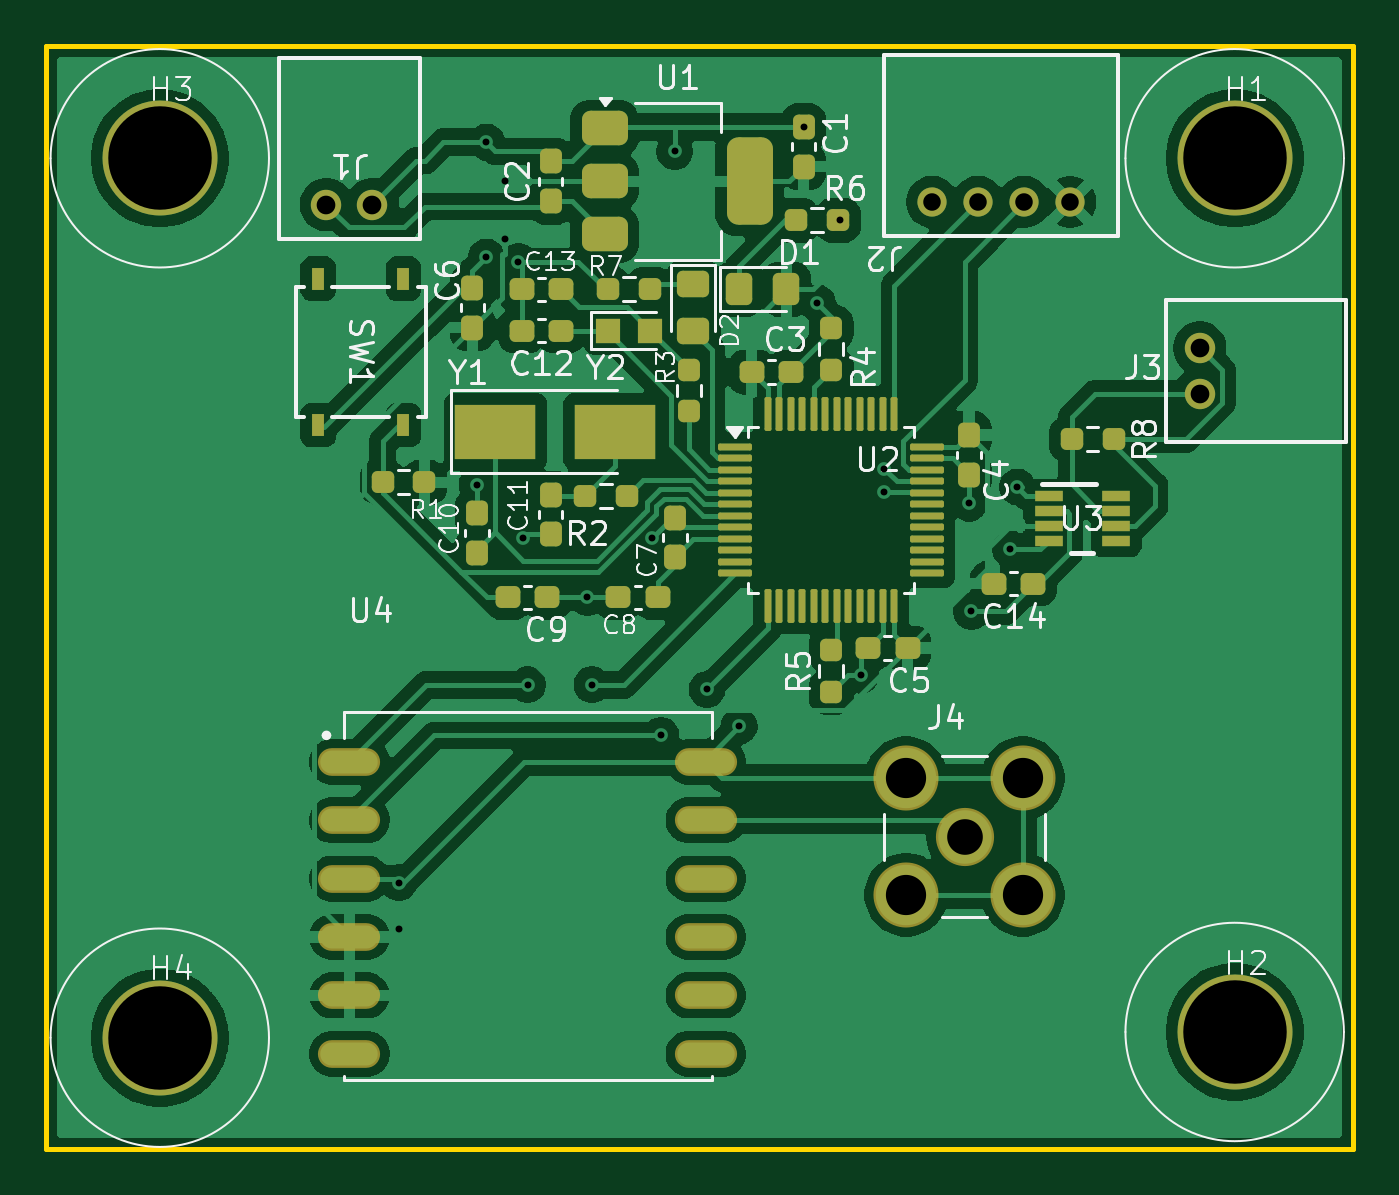
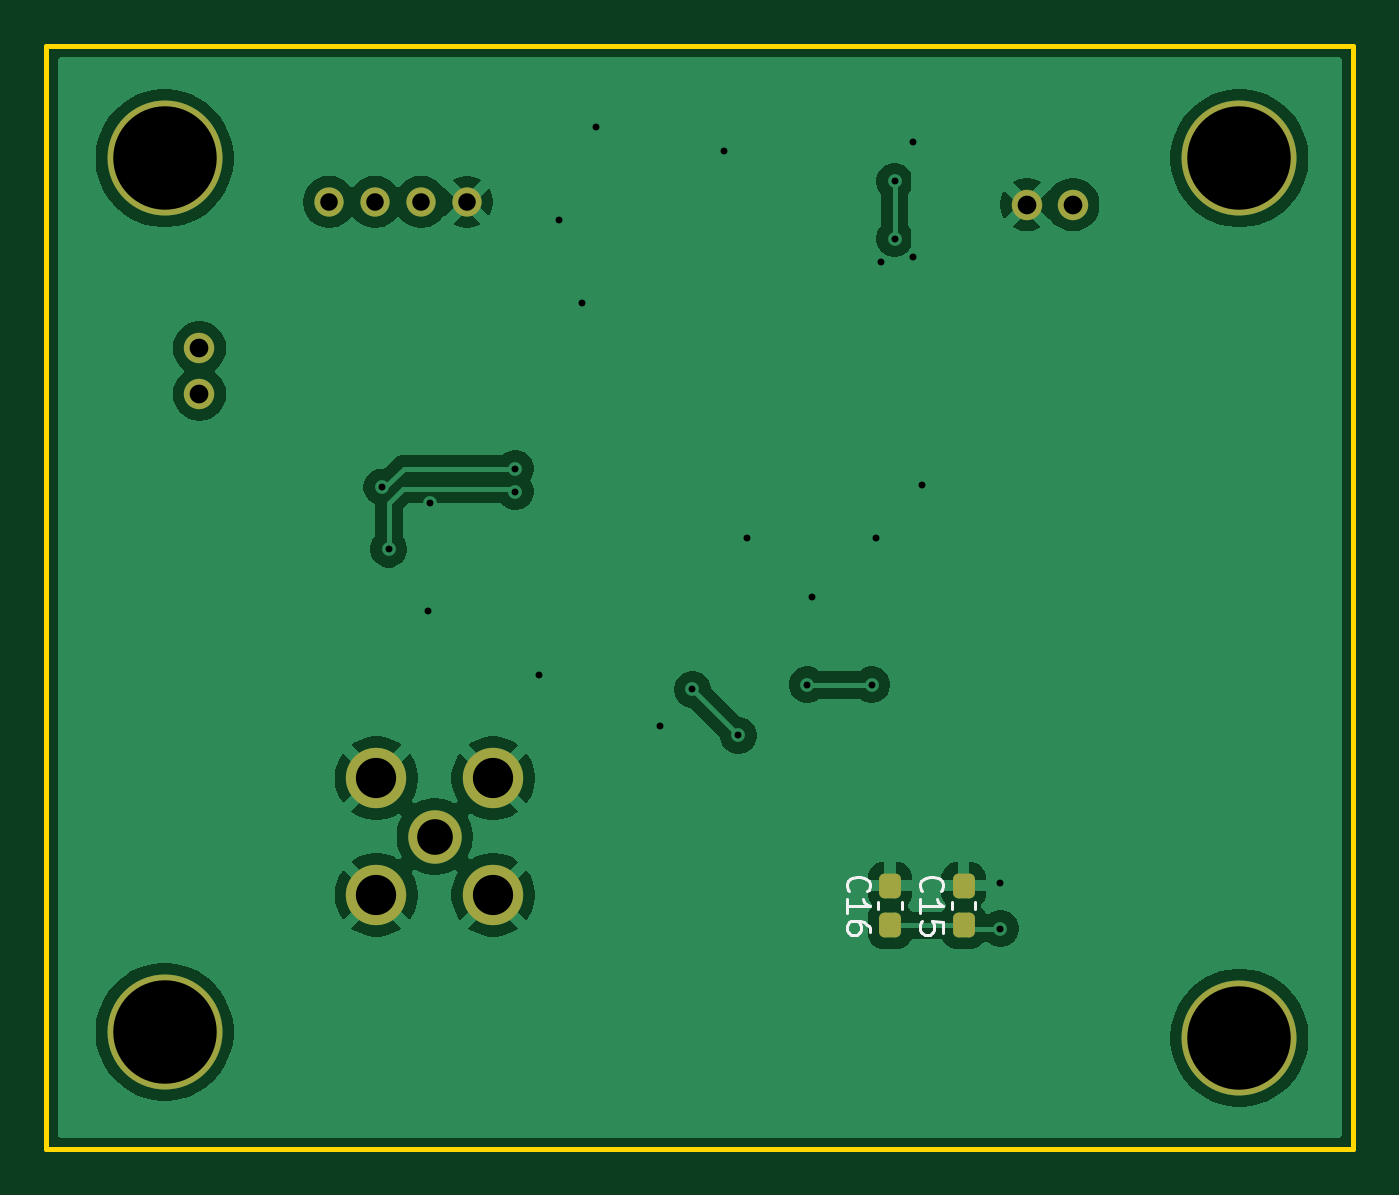
Circuit board: 11 layer files. Board 56.8 x 48.0 mm.
- bottom_copper: GPS-B_Cu.gbr (54689 bytes)
- bottom_mask: GPS-B_Mask.gbr (1859 bytes)
- paste: GPS-B_Paste.gbr (1276 bytes)
- bottom_silk: GPS-B_Silkscreen.gbr (6083 bytes)
- outline: GPS-Edge_Cuts.gbr (668 bytes)
- top_copper: GPS-F_Cu.gbr (132848 bytes)
- top_mask: GPS-F_Mask.gbr (6822 bytes)
- paste: GPS-F_Paste.gbr (46052 bytes)
- top_silk: GPS-F_Silkscreen.gbr (57551 bytes)
- drill: GPS-NPTH.drl (281 bytes)
- drill: GPS-PTH.drl (1298 bytes)

=== bottom_copper: GPS-B_Cu.gbr (54689 bytes, source omitted) ===
=== bottom_mask: GPS-B_Mask.gbr (1859 bytes, source withheld) ===
=== paste: GPS-B_Paste.gbr (1276 bytes, source withheld) ===
=== bottom_silk: GPS-B_Silkscreen.gbr ===
G04 #@! TF.GenerationSoftware,KiCad,Pcbnew,9.0.0*
G04 #@! TF.CreationDate,2025-04-23T00:46:07-04:00*
G04 #@! TF.ProjectId,GPS,4750532e-6b69-4636-9164-5f7063625858,rev?*
G04 #@! TF.SameCoordinates,Original*
G04 #@! TF.FileFunction,Legend,Bot*
G04 #@! TF.FilePolarity,Positive*
%FSLAX46Y46*%
G04 Gerber Fmt 4.6, Leading zero omitted, Abs format (unit mm)*
G04 Created by KiCad (PCBNEW 9.0.0) date 2025-04-23 00:46:07*
%MOMM*%
%LPD*%
G01*
G04 APERTURE LIST*
G04 Aperture macros list*
%AMRoundRect*
0 Rectangle with rounded corners*
0 $1 Rounding radius*
0 $2 $3 $4 $5 $6 $7 $8 $9 X,Y pos of 4 corners*
0 Add a 4 corners polygon primitive as box body*
4,1,4,$2,$3,$4,$5,$6,$7,$8,$9,$2,$3,0*
0 Add four circle primitives for the rounded corners*
1,1,$1+$1,$2,$3*
1,1,$1+$1,$4,$5*
1,1,$1+$1,$6,$7*
1,1,$1+$1,$8,$9*
0 Add four rect primitives between the rounded corners*
20,1,$1+$1,$2,$3,$4,$5,0*
20,1,$1+$1,$4,$5,$6,$7,0*
20,1,$1+$1,$6,$7,$8,$9,0*
20,1,$1+$1,$8,$9,$2,$3,0*%
G04 Aperture macros list end*
%ADD10C,0.150000*%
%ADD11C,0.120000*%
%ADD12C,1.320800*%
%ADD13C,5.000000*%
%ADD14C,2.325000*%
%ADD15C,2.625000*%
%ADD16C,1.270000*%
%ADD17RoundRect,0.237500X0.237500X-0.300000X0.237500X0.300000X-0.237500X0.300000X-0.237500X-0.300000X0*%
G04 APERTURE END LIST*
D10*
X150989580Y-89357142D02*
X151037200Y-89309523D01*
X151037200Y-89309523D02*
X151084819Y-89166666D01*
X151084819Y-89166666D02*
X151084819Y-89071428D01*
X151084819Y-89071428D02*
X151037200Y-88928571D01*
X151037200Y-88928571D02*
X150941961Y-88833333D01*
X150941961Y-88833333D02*
X150846723Y-88785714D01*
X150846723Y-88785714D02*
X150656247Y-88738095D01*
X150656247Y-88738095D02*
X150513390Y-88738095D01*
X150513390Y-88738095D02*
X150322914Y-88785714D01*
X150322914Y-88785714D02*
X150227676Y-88833333D01*
X150227676Y-88833333D02*
X150132438Y-88928571D01*
X150132438Y-88928571D02*
X150084819Y-89071428D01*
X150084819Y-89071428D02*
X150084819Y-89166666D01*
X150084819Y-89166666D02*
X150132438Y-89309523D01*
X150132438Y-89309523D02*
X150180057Y-89357142D01*
X151084819Y-90309523D02*
X151084819Y-89738095D01*
X151084819Y-90023809D02*
X150084819Y-90023809D01*
X150084819Y-90023809D02*
X150227676Y-89928571D01*
X150227676Y-89928571D02*
X150322914Y-89833333D01*
X150322914Y-89833333D02*
X150370533Y-89738095D01*
X150084819Y-91166666D02*
X150084819Y-90976190D01*
X150084819Y-90976190D02*
X150132438Y-90880952D01*
X150132438Y-90880952D02*
X150180057Y-90833333D01*
X150180057Y-90833333D02*
X150322914Y-90738095D01*
X150322914Y-90738095D02*
X150513390Y-90690476D01*
X150513390Y-90690476D02*
X150894342Y-90690476D01*
X150894342Y-90690476D02*
X150989580Y-90738095D01*
X150989580Y-90738095D02*
X151037200Y-90785714D01*
X151037200Y-90785714D02*
X151084819Y-90880952D01*
X151084819Y-90880952D02*
X151084819Y-91071428D01*
X151084819Y-91071428D02*
X151037200Y-91166666D01*
X151037200Y-91166666D02*
X150989580Y-91214285D01*
X150989580Y-91214285D02*
X150894342Y-91261904D01*
X150894342Y-91261904D02*
X150656247Y-91261904D01*
X150656247Y-91261904D02*
X150561009Y-91214285D01*
X150561009Y-91214285D02*
X150513390Y-91166666D01*
X150513390Y-91166666D02*
X150465771Y-91071428D01*
X150465771Y-91071428D02*
X150465771Y-90880952D01*
X150465771Y-90880952D02*
X150513390Y-90785714D01*
X150513390Y-90785714D02*
X150561009Y-90738095D01*
X150561009Y-90738095D02*
X150656247Y-90690476D01*
X147789580Y-89357142D02*
X147837200Y-89309523D01*
X147837200Y-89309523D02*
X147884819Y-89166666D01*
X147884819Y-89166666D02*
X147884819Y-89071428D01*
X147884819Y-89071428D02*
X147837200Y-88928571D01*
X147837200Y-88928571D02*
X147741961Y-88833333D01*
X147741961Y-88833333D02*
X147646723Y-88785714D01*
X147646723Y-88785714D02*
X147456247Y-88738095D01*
X147456247Y-88738095D02*
X147313390Y-88738095D01*
X147313390Y-88738095D02*
X147122914Y-88785714D01*
X147122914Y-88785714D02*
X147027676Y-88833333D01*
X147027676Y-88833333D02*
X146932438Y-88928571D01*
X146932438Y-88928571D02*
X146884819Y-89071428D01*
X146884819Y-89071428D02*
X146884819Y-89166666D01*
X146884819Y-89166666D02*
X146932438Y-89309523D01*
X146932438Y-89309523D02*
X146980057Y-89357142D01*
X147884819Y-90309523D02*
X147884819Y-89738095D01*
X147884819Y-90023809D02*
X146884819Y-90023809D01*
X146884819Y-90023809D02*
X147027676Y-89928571D01*
X147027676Y-89928571D02*
X147122914Y-89833333D01*
X147122914Y-89833333D02*
X147170533Y-89738095D01*
X146884819Y-91214285D02*
X146884819Y-90738095D01*
X146884819Y-90738095D02*
X147361009Y-90690476D01*
X147361009Y-90690476D02*
X147313390Y-90738095D01*
X147313390Y-90738095D02*
X147265771Y-90833333D01*
X147265771Y-90833333D02*
X147265771Y-91071428D01*
X147265771Y-91071428D02*
X147313390Y-91166666D01*
X147313390Y-91166666D02*
X147361009Y-91214285D01*
X147361009Y-91214285D02*
X147456247Y-91261904D01*
X147456247Y-91261904D02*
X147694342Y-91261904D01*
X147694342Y-91261904D02*
X147789580Y-91214285D01*
X147789580Y-91214285D02*
X147837200Y-91166666D01*
X147837200Y-91166666D02*
X147884819Y-91071428D01*
X147884819Y-91071428D02*
X147884819Y-90833333D01*
X147884819Y-90833333D02*
X147837200Y-90738095D01*
X147837200Y-90738095D02*
X147789580Y-90690476D01*
D11*
X148690000Y-90146267D02*
X148690000Y-89853733D01*
X149710000Y-90146267D02*
X149710000Y-89853733D01*
X145490000Y-90146267D02*
X145490000Y-89853733D01*
X146510000Y-90146267D02*
X146510000Y-89853733D01*
%LPC*%
D12*
X179232600Y-67750000D03*
X179232600Y-65749999D03*
X143250000Y-59517400D03*
X141249999Y-59517400D03*
D13*
X180750000Y-57500000D03*
X180750000Y-95500000D03*
D14*
X169000000Y-87000000D03*
D15*
X166460000Y-84460000D03*
X166460000Y-89540000D03*
X171540000Y-84460000D03*
X171540000Y-89540000D03*
D13*
X134000000Y-57500000D03*
X134000000Y-95750000D03*
D16*
X173600000Y-59400000D03*
X171600001Y-59400000D03*
X169600000Y-59400000D03*
X167600002Y-59400000D03*
D17*
X149200000Y-90862500D03*
X149200000Y-89137500D03*
X146000000Y-90862500D03*
X146000000Y-89137500D03*
%LPD*%
M02*

=== outline: GPS-Edge_Cuts.gbr ===
G04 #@! TF.GenerationSoftware,KiCad,Pcbnew,9.0.0*
G04 #@! TF.CreationDate,2025-04-23T00:46:07-04:00*
G04 #@! TF.ProjectId,GPS,4750532e-6b69-4636-9164-5f7063625858,rev?*
G04 #@! TF.SameCoordinates,Original*
G04 #@! TF.FileFunction,Profile,NP*
%FSLAX46Y46*%
G04 Gerber Fmt 4.6, Leading zero omitted, Abs format (unit mm)*
G04 Created by KiCad (PCBNEW 9.0.0) date 2025-04-23 00:46:07*
%MOMM*%
%LPD*%
G01*
G04 APERTURE LIST*
G04 #@! TA.AperFunction,Profile*
%ADD10C,0.200000*%
G04 #@! TD*
G04 APERTURE END LIST*
D10*
X129050000Y-52600000D02*
X185900000Y-52600000D01*
X185900000Y-100600000D01*
X129050000Y-100600000D01*
X129050000Y-52600000D01*
M02*

=== top_copper: GPS-F_Cu.gbr (132848 bytes, source omitted) ===
=== top_mask: GPS-F_Mask.gbr ===
G04 #@! TF.GenerationSoftware,KiCad,Pcbnew,9.0.0*
G04 #@! TF.CreationDate,2025-04-23T00:46:07-04:00*
G04 #@! TF.ProjectId,GPS,4750532e-6b69-4636-9164-5f7063625858,rev?*
G04 #@! TF.SameCoordinates,Original*
G04 #@! TF.FileFunction,Soldermask,Top*
G04 #@! TF.FilePolarity,Negative*
%FSLAX46Y46*%
G04 Gerber Fmt 4.6, Leading zero omitted, Abs format (unit mm)*
G04 Created by KiCad (PCBNEW 9.0.0) date 2025-04-23 00:46:07*
%MOMM*%
%LPD*%
G01*
G04 APERTURE LIST*
G04 Aperture macros list*
%AMRoundRect*
0 Rectangle with rounded corners*
0 $1 Rounding radius*
0 $2 $3 $4 $5 $6 $7 $8 $9 X,Y pos of 4 corners*
0 Add a 4 corners polygon primitive as box body*
4,1,4,$2,$3,$4,$5,$6,$7,$8,$9,$2,$3,0*
0 Add four circle primitives for the rounded corners*
1,1,$1+$1,$2,$3*
1,1,$1+$1,$4,$5*
1,1,$1+$1,$6,$7*
1,1,$1+$1,$8,$9*
0 Add four rect primitives between the rounded corners*
20,1,$1+$1,$2,$3,$4,$5,0*
20,1,$1+$1,$4,$5,$6,$7,0*
20,1,$1+$1,$6,$7,$8,$9,0*
20,1,$1+$1,$8,$9,$2,$3,0*%
G04 Aperture macros list end*
%ADD10RoundRect,0.237500X0.250000X0.237500X-0.250000X0.237500X-0.250000X-0.237500X0.250000X-0.237500X0*%
%ADD11RoundRect,0.237500X0.237500X-0.300000X0.237500X0.300000X-0.237500X0.300000X-0.237500X-0.300000X0*%
%ADD12C,1.320800*%
%ADD13R,0.558800X0.952500*%
%ADD14RoundRect,0.250000X-0.450000X0.325000X-0.450000X-0.325000X0.450000X-0.325000X0.450000X0.325000X0*%
%ADD15RoundRect,0.237500X-0.300000X-0.237500X0.300000X-0.237500X0.300000X0.237500X-0.300000X0.237500X0*%
%ADD16C,5.000000*%
%ADD17RoundRect,0.237500X-0.250000X-0.237500X0.250000X-0.237500X0.250000X0.237500X-0.250000X0.237500X0*%
%ADD18RoundRect,0.237500X-0.237500X0.300000X-0.237500X-0.300000X0.237500X-0.300000X0.237500X0.300000X0*%
%ADD19R,3.500000X2.400000*%
%ADD20RoundRect,0.250000X-0.325000X-0.450000X0.325000X-0.450000X0.325000X0.450000X-0.325000X0.450000X0*%
%ADD21RoundRect,0.237500X0.300000X0.237500X-0.300000X0.237500X-0.300000X-0.237500X0.300000X-0.237500X0*%
%ADD22RoundRect,0.375000X-0.625000X-0.375000X0.625000X-0.375000X0.625000X0.375000X-0.625000X0.375000X0*%
%ADD23RoundRect,0.500000X-0.500000X-1.400000X0.500000X-1.400000X0.500000X1.400000X-0.500000X1.400000X0*%
%ADD24C,2.529000*%
%ADD25C,2.829000*%
%ADD26R,1.050000X1.100000*%
%ADD27RoundRect,0.237500X-0.237500X0.250000X-0.237500X-0.250000X0.237500X-0.250000X0.237500X0.250000X0*%
%ADD28R,1.200000X0.449999*%
%ADD29O,2.704000X1.204000*%
%ADD30RoundRect,0.075000X-0.662500X-0.075000X0.662500X-0.075000X0.662500X0.075000X-0.662500X0.075000X0*%
%ADD31RoundRect,0.075000X-0.075000X-0.662500X0.075000X-0.662500X0.075000X0.662500X-0.075000X0.662500X0*%
%ADD32C,1.270000*%
%ADD33RoundRect,0.237500X0.237500X-0.250000X0.237500X0.250000X-0.237500X0.250000X-0.237500X-0.250000X0*%
G04 APERTURE END LIST*
D10*
X155312500Y-63200000D03*
X153487500Y-63200000D03*
D11*
X162000000Y-57862500D03*
X162000000Y-56137500D03*
X151000000Y-59362500D03*
X151000000Y-57637500D03*
X147600000Y-64862500D03*
X147600000Y-63137500D03*
D12*
X179232600Y-67750000D03*
X179232600Y-65749999D03*
D13*
X144600000Y-62737300D03*
X144600000Y-69100000D03*
X140891600Y-62737300D03*
X140891600Y-69100000D03*
D12*
X143250000Y-59517400D03*
X141249999Y-59517400D03*
D14*
X157200000Y-62975000D03*
X157200000Y-65025000D03*
D15*
X159737500Y-66800000D03*
X161462500Y-66800000D03*
D16*
X180750000Y-57500000D03*
D17*
X173660000Y-69720000D03*
X175485000Y-69720000D03*
D18*
X151000000Y-72137500D03*
X151000000Y-73862500D03*
D19*
X148600000Y-69400000D03*
X153800000Y-69400000D03*
D20*
X159200000Y-63200000D03*
X161250000Y-63200000D03*
D21*
X172000000Y-76000000D03*
X170275000Y-76000000D03*
D10*
X145512500Y-71600000D03*
X143687500Y-71600000D03*
D16*
X180750000Y-95500000D03*
D22*
X153350000Y-56200000D03*
X153350000Y-58500000D03*
D23*
X159650000Y-58500000D03*
D22*
X153350000Y-60800000D03*
D24*
X169000000Y-87000000D03*
D25*
X166460000Y-84460000D03*
X166460000Y-89540000D03*
X171540000Y-84460000D03*
X171540000Y-89540000D03*
D11*
X156400000Y-74862500D03*
X156400000Y-73137500D03*
D18*
X169200000Y-69537500D03*
X169200000Y-71262500D03*
D26*
X153475000Y-65000000D03*
X155325000Y-65000000D03*
D17*
X152487500Y-72200000D03*
X154312500Y-72200000D03*
D21*
X151462500Y-63200000D03*
X149737500Y-63200000D03*
D27*
X163200000Y-78887500D03*
X163200000Y-80712500D03*
D21*
X151462500Y-65000000D03*
X149737500Y-65000000D03*
D16*
X134000000Y-57500000D03*
D15*
X149137500Y-76600000D03*
X150862500Y-76600000D03*
D21*
X166525000Y-78800000D03*
X164800000Y-78800000D03*
D17*
X161687500Y-60200000D03*
X163512500Y-60200000D03*
D21*
X155662500Y-76600000D03*
X153937500Y-76600000D03*
D28*
X172660000Y-72180000D03*
X172660000Y-72830001D03*
X172660000Y-73480000D03*
X172660000Y-74130001D03*
X175609999Y-74130001D03*
X175609999Y-73480000D03*
X175609999Y-72830001D03*
X175609999Y-72180000D03*
D29*
X142250000Y-83750000D03*
X142250000Y-86290000D03*
X142250000Y-88830000D03*
X142250000Y-91370000D03*
X142250000Y-93910000D03*
X142250000Y-96450000D03*
X157750000Y-96450000D03*
X157750000Y-93910000D03*
X157750000Y-91370000D03*
X157750000Y-88830000D03*
X157750000Y-86290000D03*
X157750000Y-83750000D03*
D16*
X134000000Y-95750000D03*
D11*
X147800000Y-74662500D03*
X147800000Y-72937500D03*
D27*
X157000000Y-66687500D03*
X157000000Y-68512500D03*
D30*
X159037500Y-70050000D03*
X159037500Y-70550000D03*
X159037500Y-71050000D03*
X159037500Y-71550000D03*
X159037500Y-72050000D03*
X159037500Y-72550000D03*
X159037500Y-73050000D03*
X159037500Y-73550000D03*
X159037500Y-74050000D03*
X159037500Y-74550000D03*
X159037500Y-75050000D03*
X159037500Y-75550000D03*
D31*
X160450000Y-76962500D03*
X160950000Y-76962500D03*
X161450000Y-76962500D03*
X161950000Y-76962500D03*
X162450000Y-76962500D03*
X162950000Y-76962500D03*
X163450000Y-76962500D03*
X163950000Y-76962500D03*
X164450000Y-76962500D03*
X164950000Y-76962500D03*
X165450000Y-76962500D03*
X165950000Y-76962500D03*
D30*
X167362500Y-75550000D03*
X167362500Y-75050000D03*
X167362500Y-74550000D03*
X167362500Y-74050000D03*
X167362500Y-73550000D03*
X167362500Y-73050000D03*
X167362500Y-72550000D03*
X167362500Y-72050000D03*
X167362500Y-71550000D03*
X167362500Y-71050000D03*
X167362500Y-70550000D03*
X167362500Y-70050000D03*
D31*
X165950000Y-68637500D03*
X165450000Y-68637500D03*
X164950000Y-68637500D03*
X164450000Y-68637500D03*
X163950000Y-68637500D03*
X163450000Y-68637500D03*
X162950000Y-68637500D03*
X162450000Y-68637500D03*
X161950000Y-68637500D03*
X161450000Y-68637500D03*
X160950000Y-68637500D03*
X160450000Y-68637500D03*
D32*
X173600000Y-59400000D03*
X171600001Y-59400000D03*
X169600000Y-59400000D03*
X167600002Y-59400000D03*
D33*
X163200000Y-66712500D03*
X163200000Y-64887500D03*
M02*

=== paste: GPS-F_Paste.gbr (46052 bytes, source omitted) ===
=== top_silk: GPS-F_Silkscreen.gbr (57551 bytes, source omitted) ===
=== drill: GPS-NPTH.drl ===
M48
; DRILL file {KiCad 9.0.0} date 2025-04-23T00:46:22-0400
; FORMAT={-:-/ absolute / metric / decimal}
; #@! TF.CreationDate,2025-04-23T00:46:22-04:00
; #@! TF.GenerationSoftware,Kicad,Pcbnew,9.0.0
; #@! TF.FileFunction,NonPlated,1,2,NPTH
FMAT,2
METRIC
%
G90
G05
M30

=== drill: GPS-PTH.drl ===
M48
; DRILL file {KiCad 9.0.0} date 2025-04-23T00:46:22-0400
; FORMAT={-:-/ absolute / metric / decimal}
; #@! TF.CreationDate,2025-04-23T00:46:22-04:00
; #@! TF.GenerationSoftware,Kicad,Pcbnew,9.0.0
; #@! TF.FileFunction,Plated,1,2,PTH
FMAT,2
METRIC
; #@! TA.AperFunction,Plated,PTH,ViaDrill
T1C0.300
; #@! TA.AperFunction,Plated,PTH,ComponentDrill
T2C0.762
; #@! TA.AperFunction,Plated,PTH,ComponentDrill
T3C0.813
; #@! TA.AperFunction,Plated,PTH,ComponentDrill
T4C1.550
; #@! TA.AperFunction,Plated,PTH,ComponentDrill
T5C1.750
; #@! TA.AperFunction,Plated,PTH,ComponentDrill
T6C4.500
%
G90
G05
T1
X144.4Y-89.0
X144.4Y-91.0
X147.8Y-71.7
X148.2Y-56.8
X148.2Y-61.8
X149.0Y-58.5
X149.0Y-61.0
X149.6Y-62.0
X149.8Y-74.0
X150.0Y-80.4
X152.6Y-76.6
X152.8Y-80.4
X155.408Y-74.008
X155.8Y-82.6
X156.4Y-57.2
X157.8Y-80.6
X159.2Y-82.2
X162.0Y-56.137
X162.6Y-63.8
X163.6Y-60.2
X164.488Y-79.988
X165.5Y-71.0
X165.5Y-72.0
X169.2Y-72.5
X169.3Y-77.2
X171.0Y-74.5
X171.3Y-71.8
T2
X167.6Y-59.4
X169.6Y-59.4
X171.6Y-59.4
X173.6Y-59.4
T3
X141.25Y-59.517
X143.25Y-59.517
X179.233Y-65.75
X179.233Y-67.75
T4
X169.0Y-87.0
T5
X166.46Y-84.46
X166.46Y-89.54
X171.54Y-84.46
X171.54Y-89.54
T6
X134.0Y-57.5
X134.0Y-95.75
X180.75Y-57.5
X180.75Y-95.5
M30

